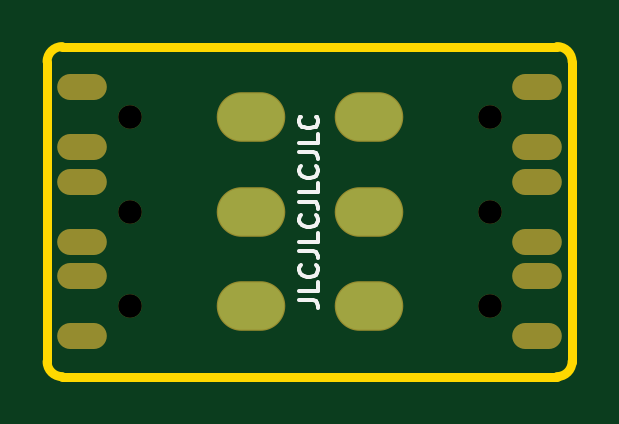
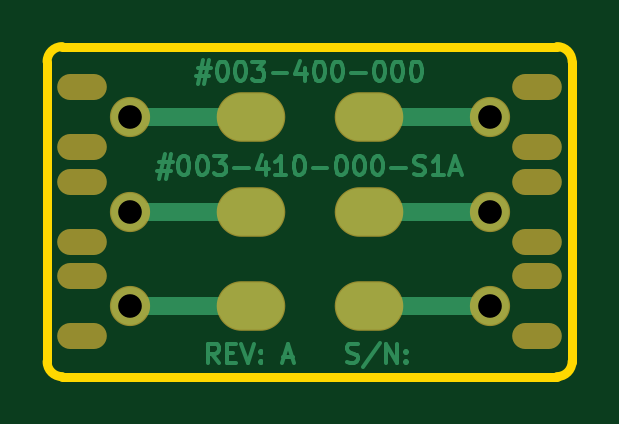
Circuit board: 8 layer files. Board 22.2 x 14.0 mm.
- bottom_copper: #410-000-S1A - Switching PCB [DPDT, Latching]-B_Cu.gbr (11079 bytes)
- bottom_mask: #410-000-S1A - Switching PCB [DPDT, Latching]-B_Mask.gbr (1169 bytes)
- outline: #410-000-S1A - Switching PCB [DPDT, Latching]-Edge_Cuts.gbr (1074 bytes)
- top_copper: #410-000-S1A - Switching PCB [DPDT, Latching]-F_Cu.gbr (778 bytes)
- top_mask: #410-000-S1A - Switching PCB [DPDT, Latching]-F_Mask.gbr (1224 bytes)
- top_silk: #410-000-S1A - Switching PCB [DPDT, Latching]-F_SilkS.gbr (2654 bytes)
- drill: #410-000-S1A - Switching PCB [DPDT, Latching]-NPTH.drl (896 bytes)
- drill: #410-000-S1A - Switching PCB [DPDT, Latching]-PTH.drl (668 bytes)

=== bottom_copper: #410-000-S1A - Switching PCB [DPDT, Latching]-B_Cu.gbr (11079 bytes, source omitted) ===
=== bottom_mask: #410-000-S1A - Switching PCB [DPDT, Latching]-B_Mask.gbr ===
G04 #@! TF.GenerationSoftware,KiCad,Pcbnew,(5.99.0-1918-g94cd0cf3a)*
G04 #@! TF.CreationDate,2020-06-14T11:31:57+02:00*
G04 #@! TF.ProjectId,#410-000-S1A - Switching PCB [DPDT_ Latching],23343130-2d30-4303-902d-533141202d20,rev?*
G04 #@! TF.SameCoordinates,PX8b48bd0PY55fe290*
G04 #@! TF.FileFunction,Soldermask,Bot*
G04 #@! TF.FilePolarity,Negative*
%FSLAX46Y46*%
G04 Gerber Fmt 4.6, Leading zero omitted, Abs format (unit mm)*
G04 Created by KiCad (PCBNEW (5.99.0-1918-g94cd0cf3a)) date 2020-06-14 11:31:57*
%MOMM*%
%LPD*%
G01*
G04 APERTURE LIST*
%ADD10O,2.901600X2.101600*%
%ADD11O,2.101600X1.101600*%
%ADD12C,1.701600*%
G04 APERTURE END LIST*
D10*
X2500000Y-4000000D03*
X-2500000Y-4000000D03*
X2500000Y4000000D03*
X-2500000Y4000000D03*
X2500000Y0D03*
X-2500000Y0D03*
D11*
X9620000Y-2730000D03*
X9620000Y-5270000D03*
X9620000Y1270000D03*
X9620000Y-1270000D03*
X9620000Y5270000D03*
X9620000Y2730000D03*
X-9620000Y-2730000D03*
X-9620000Y-5270000D03*
X-9620000Y1270000D03*
X-9620000Y-1270000D03*
X-9620000Y5270000D03*
X-9620000Y2730000D03*
D12*
X7620000Y-4000000D03*
X7620000Y4000000D03*
X-7620000Y-4000000D03*
X-7620000Y4000000D03*
X7620000Y0D03*
X-7620000Y0D03*
M02*

=== outline: #410-000-S1A - Switching PCB [DPDT, Latching]-Edge_Cuts.gbr ===
G04 #@! TF.GenerationSoftware,KiCad,Pcbnew,(5.99.0-1918-g94cd0cf3a)*
G04 #@! TF.CreationDate,2020-06-14T11:31:57+02:00*
G04 #@! TF.ProjectId,#410-000-S1A - Switching PCB [DPDT_ Latching],23343130-2d30-4303-902d-533141202d20,rev?*
G04 #@! TF.SameCoordinates,PX8b48bd0PY55fe290*
G04 #@! TF.FileFunction,Profile,NP*
%FSLAX46Y46*%
G04 Gerber Fmt 4.6, Leading zero omitted, Abs format (unit mm)*
G04 Created by KiCad (PCBNEW (5.99.0-1918-g94cd0cf3a)) date 2020-06-14 11:31:57*
%MOMM*%
%LPD*%
G01*
G04 APERTURE LIST*
G04 #@! TA.AperFunction,Profile*
%ADD10C,0.381000*%
G04 #@! TD*
G04 APERTURE END LIST*
D10*
X-10477500Y-6985000D02*
G75*
G02*
X-11112500Y-6350000I0J635000D01*
G01*
X-11112500Y6350000D02*
G75*
G02*
X-10477500Y6985000I635000J0D01*
G01*
X10477500Y6985000D02*
G75*
G02*
X11112500Y6350000I0J-635000D01*
G01*
X11112500Y-6350000D02*
G75*
G02*
X10477500Y-6985000I-635000J0D01*
G01*
X-11112500Y-6350000D02*
X-11112500Y6350000D01*
X10477500Y-6985000D02*
X-10477500Y-6985000D01*
X11112500Y6350000D02*
X11112500Y-6350000D01*
X-10477500Y6985000D02*
X10477500Y6985000D01*
M02*

=== top_copper: #410-000-S1A - Switching PCB [DPDT, Latching]-F_Cu.gbr ===
G04 #@! TF.GenerationSoftware,KiCad,Pcbnew,(5.99.0-1918-g94cd0cf3a)*
G04 #@! TF.CreationDate,2020-06-14T11:31:56+02:00*
G04 #@! TF.ProjectId,#410-000-S1A - Switching PCB [DPDT_ Latching],23343130-2d30-4303-902d-533141202d20,rev?*
G04 #@! TF.SameCoordinates,PX8b48bd0PY55fe290*
G04 #@! TF.FileFunction,Copper,L1,Top*
G04 #@! TF.FilePolarity,Positive*
%FSLAX46Y46*%
G04 Gerber Fmt 4.6, Leading zero omitted, Abs format (unit mm)*
G04 Created by KiCad (PCBNEW (5.99.0-1918-g94cd0cf3a)) date 2020-06-14 11:31:56*
%MOMM*%
%LPD*%
G01*
G04 APERTURE LIST*
G04 #@! TA.AperFunction,ComponentPad*
%ADD10O,2.800000X2.000000*%
G04 #@! TD*
G04 APERTURE END LIST*
D10*
X2500000Y-4000000D03*
X-2500000Y-4000000D03*
X2500000Y4000000D03*
X-2500000Y4000000D03*
X2500000Y0D03*
X-2500000Y0D03*
M02*

=== top_mask: #410-000-S1A - Switching PCB [DPDT, Latching]-F_Mask.gbr ===
G04 #@! TF.GenerationSoftware,KiCad,Pcbnew,(5.99.0-1918-g94cd0cf3a)*
G04 #@! TF.CreationDate,2020-06-14T11:31:57+02:00*
G04 #@! TF.ProjectId,#410-000-S1A - Switching PCB [DPDT_ Latching],23343130-2d30-4303-902d-533141202d20,rev?*
G04 #@! TF.SameCoordinates,PX8b48bd0PY55fe290*
G04 #@! TF.FileFunction,Soldermask,Top*
G04 #@! TF.FilePolarity,Negative*
%FSLAX46Y46*%
G04 Gerber Fmt 4.6, Leading zero omitted, Abs format (unit mm)*
G04 Created by KiCad (PCBNEW (5.99.0-1918-g94cd0cf3a)) date 2020-06-14 11:31:57*
%MOMM*%
%LPD*%
G01*
G04 APERTURE LIST*
%ADD10O,1.800000X1.000000*%
%ADD11O,2.901600X2.101600*%
%ADD12O,2.101600X1.101600*%
%ADD13C,1.000000*%
G04 APERTURE END LIST*
D10*
X2500000Y-4000000D03*
D11*
X2500000Y-4000000D03*
X-2500000Y-4000000D03*
X2500000Y4000000D03*
X-2500000Y4000000D03*
X2500000Y0D03*
X-2500000Y0D03*
D12*
X9620000Y-2730000D03*
X9620000Y-5270000D03*
X9620000Y1270000D03*
X9620000Y-1270000D03*
X9620000Y5270000D03*
X9620000Y2730000D03*
X-9620000Y-2730000D03*
X-9620000Y-5270000D03*
X-9620000Y1270000D03*
X-9620000Y-1270000D03*
X-9620000Y5270000D03*
X-9620000Y2730000D03*
D13*
X7620000Y-4000000D03*
X7620000Y4000000D03*
X-7620000Y-4000000D03*
X-7620000Y4000000D03*
X7620000Y0D03*
X-7620000Y0D03*
M02*

=== top_silk: #410-000-S1A - Switching PCB [DPDT, Latching]-F_SilkS.gbr ===
G04 #@! TF.GenerationSoftware,KiCad,Pcbnew,(5.99.0-1918-g94cd0cf3a)*
G04 #@! TF.CreationDate,2020-06-14T11:31:57+02:00*
G04 #@! TF.ProjectId,#410-000-S1A - Switching PCB [DPDT_ Latching],23343130-2d30-4303-902d-533141202d20,rev?*
G04 #@! TF.SameCoordinates,PX8b48bd0PY55fe290*
G04 #@! TF.FileFunction,Legend,Top*
G04 #@! TF.FilePolarity,Positive*
%FSLAX46Y46*%
G04 Gerber Fmt 4.6, Leading zero omitted, Abs format (unit mm)*
G04 Created by KiCad (PCBNEW (5.99.0-1918-g94cd0cf3a)) date 2020-06-14 11:31:57*
%MOMM*%
%LPD*%
G01*
G04 APERTURE LIST*
%ADD10C,0.152400*%
G04 APERTURE END LIST*
D10*
X-445105Y-3754361D02*
X135466Y-3754361D01*
X251580Y-3793066D01*
X328990Y-3870476D01*
X367695Y-3986590D01*
X367695Y-4064000D01*
X367695Y-2980266D02*
X367695Y-3367314D01*
X-445105Y-3367314D01*
X290285Y-2244876D02*
X328990Y-2283580D01*
X367695Y-2399695D01*
X367695Y-2477104D01*
X328990Y-2593219D01*
X251580Y-2670628D01*
X174171Y-2709333D01*
X19352Y-2748038D01*
X-96762Y-2748038D01*
X-251581Y-2709333D01*
X-328991Y-2670628D01*
X-406400Y-2593219D01*
X-445105Y-2477104D01*
X-445105Y-2399695D01*
X-406400Y-2283580D01*
X-367696Y-2244876D01*
X-445105Y-1664304D02*
X135466Y-1664304D01*
X251580Y-1703009D01*
X328990Y-1780419D01*
X367695Y-1896533D01*
X367695Y-1973942D01*
X367695Y-890209D02*
X367695Y-1277257D01*
X-445105Y-1277257D01*
X290285Y-154819D02*
X328990Y-193523D01*
X367695Y-309638D01*
X367695Y-387047D01*
X328990Y-503161D01*
X251580Y-580571D01*
X174171Y-619276D01*
X19352Y-657980D01*
X-96762Y-657980D01*
X-251581Y-619276D01*
X-328991Y-580571D01*
X-406400Y-503161D01*
X-445105Y-387047D01*
X-445105Y-309638D01*
X-406400Y-193523D01*
X-367696Y-154819D01*
X-445105Y425753D02*
X135466Y425753D01*
X251580Y387048D01*
X328990Y309639D01*
X367695Y193524D01*
X367695Y116115D01*
X367695Y1199848D02*
X367695Y812800D01*
X-445105Y812800D01*
X290285Y1935239D02*
X328990Y1896534D01*
X367695Y1780420D01*
X367695Y1703010D01*
X328990Y1586896D01*
X251580Y1509486D01*
X174171Y1470781D01*
X19352Y1432077D01*
X-96762Y1432077D01*
X-251581Y1470781D01*
X-328991Y1509486D01*
X-406400Y1586896D01*
X-445105Y1703010D01*
X-445105Y1780420D01*
X-406400Y1896534D01*
X-367696Y1935239D01*
X-445105Y2515810D02*
X135466Y2515810D01*
X251580Y2477105D01*
X328990Y2399696D01*
X367695Y2283581D01*
X367695Y2206172D01*
X367695Y3289905D02*
X367695Y2902858D01*
X-445105Y2902858D01*
X290285Y4025296D02*
X328990Y3986591D01*
X367695Y3870477D01*
X367695Y3793067D01*
X328990Y3676953D01*
X251580Y3599543D01*
X174171Y3560839D01*
X19352Y3522134D01*
X-96762Y3522134D01*
X-251581Y3560839D01*
X-328991Y3599543D01*
X-406400Y3676953D01*
X-445105Y3793067D01*
X-445105Y3870477D01*
X-406400Y3986591D01*
X-367696Y4025296D01*
M02*

=== drill: #410-000-S1A - Switching PCB [DPDT, Latching]-NPTH.drl ===
M48
; DRILL file {KiCad (5.99.0-1918-g94cd0cf3a)} date 06/14/20 11:31:59
; FORMAT={-:-/ absolute / inch / decimal}
; #@! TF.CreationDate,2020-06-14T11:31:59+02:00
; #@! TF.GenerationSoftware,Kicad,Pcbnew,(5.99.0-1918-g94cd0cf3a)
; #@! TF.FileFunction,NonPlated,1,2,NPTH
FMAT,2
INCH
T1C0.0394
%
G90
G05
T1
G00X-0.3984Y0.2075
M15
G01X-0.3591Y0.2075
M16
G05
G00X-0.3984Y0.05
M15
G01X-0.3591Y0.05
M16
G05
G00X-0.3984Y-0.05
M15
G01X-0.3591Y-0.05
M16
G05
G00X0.3591Y0.2075
M15
G01X0.3984Y0.2075
M16
G05
G00X0.3591Y0.05
M15
G01X0.3984Y0.05
M16
G05
G00X0.3591Y-0.05
M15
G01X0.3984Y-0.05
M16
G05
G00X0.3591Y-0.1075
M15
G01X0.3984Y-0.1075
M16
G05
G00X0.3591Y-0.2075
M15
G01X0.3984Y-0.2075
M16
G05
G00X0.3591Y0.1075
M15
G01X0.3984Y0.1075
M16
G05
G00X-0.3984Y-0.1075
M15
G01X-0.3591Y-0.1075
M16
G05
G00X-0.3984Y-0.2075
M15
G01X-0.3591Y-0.2075
M16
G05
G00X-0.3984Y0.1075
M15
G01X-0.3591Y0.1075
M16
G05
T0
M30

=== drill: #410-000-S1A - Switching PCB [DPDT, Latching]-PTH.drl ===
M48
; DRILL file {KiCad (5.99.0-1918-g94cd0cf3a)} date 06/14/20 11:31:59
; FORMAT={-:-/ absolute / inch / decimal}
; #@! TF.CreationDate,2020-06-14T11:31:59+02:00
; #@! TF.GenerationSoftware,Kicad,Pcbnew,(5.99.0-1918-g94cd0cf3a)
; #@! TF.FileFunction,Plated,1,2,PTH
FMAT,2
INCH
T1C0.0394
%
G90
G05
T1
X-0.3Y0.0
X0.3Y0.0
X-0.3Y0.1575
X0.3Y-0.1575
X-0.3Y-0.1575
X0.3Y0.1575
T1
G00X-0.1142Y0.1575
M15
G01X-0.0827Y0.1575
M16
G05
G00X-0.1142Y0.0
M15
G01X-0.0827Y0.0
M16
G05
G00X-0.1142Y-0.1575
M15
G01X-0.0827Y-0.1575
M16
G05
G00X0.0827Y0.1575
M15
G01X0.1142Y0.1575
M16
G05
G00X0.0827Y0.0
M15
G01X0.1142Y0.0
M16
G05
G00X0.0827Y-0.1575
M15
G01X0.1142Y-0.1575
M16
G05
T0
M30

